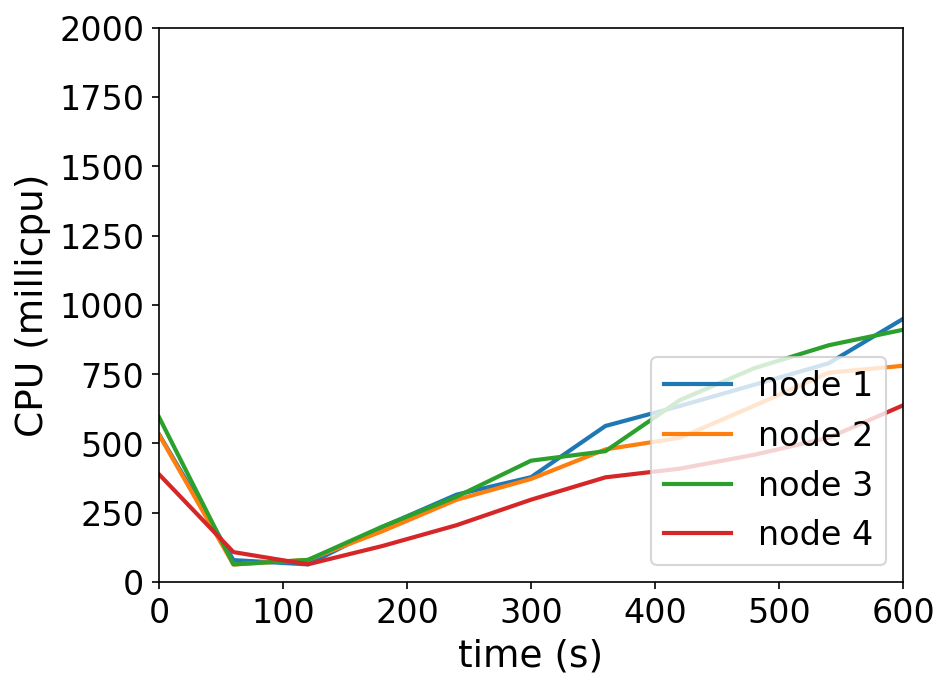

The data file committed next to this chart (first rows):
timestamp, ppgcc-m02_pod_amount, ppgcc-m02_memory, ppgcc-m02_cpu, ppgcc-m03_pod_amount, ppgcc-m03_memory, ppgcc-m03_cpu, ppgcc-m04_pod_amount, ppgcc-m04_memory, ppgcc-m04_cpu, ppgcc-m05_pod_amount, ppgcc-m05_memory, ppgcc-m05_cpu
0, 10, 1087864, 533197819, 10, 1122632, 531309443, 10, 1072424, 594933452, 10, 1042688, 388813766
60, 10, 1101592, 79280942, 10, 1124348, 63439081, 10, 1086284, 63814420, 10, 1077932, 108160350
120, 10, 1105288, 63884441, 10, 1126856, 80304807, 10, 1091696, 79874374, 10, 1080836, 64077403
180, 10, 1114792, 198430953, 10, 1136888, 183354279, 10, 1099088, 200054317, 10, 1086512, 129999402
240, 10, 1122448, 315579896, 10, 1146920, 297092299, 10, 1105820, 308117242, 10, 1093112, 205371694
300, 10, 1126804, 378478021, 10, 1150616, 372038973, 10, 1112024, 437991175, 10, 1099580, 297260444
360, 10, 1133800, 563204393, 10, 1155632, 478688481, 10, 1118096, 472269344, 10, 1103540, 377845880
420, 10, 1136044, 635238687, 10, 1160516, 520432184, 10, 1122452, 656340004, 10, 1107236, 409277973
480, 10, 1140928, 711900969, 10, 1163024, 636019944, 10, 1126676, 771480025, 10, 1111328, 459288143
540, 10, 1143304, 789304143, 10, 1166192, 755309052, 10, 1132352, 854313872, 10, 1113044, 520620265
600, 10, 1144228, 949470889, 10, 1167248, 780382659, 10, 1131428, 910217071, 10, 1115948, 637617264
